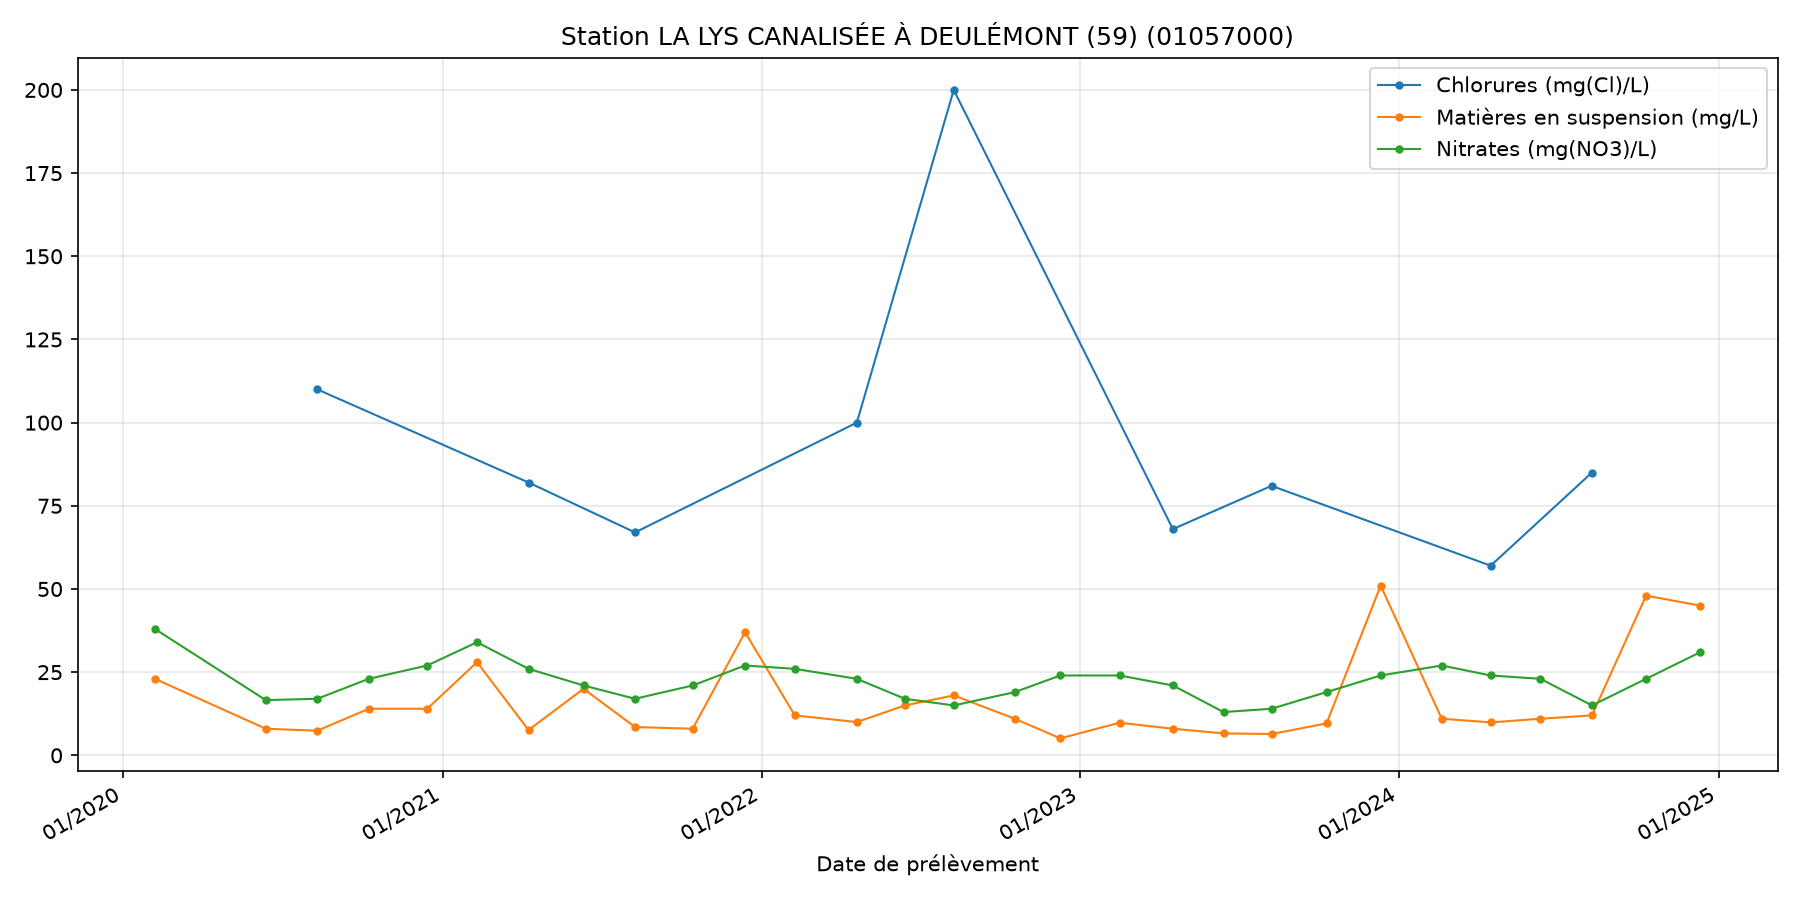

The table this chart was drawn from, first rows:
station; libelle_station; parametre; resultat; unite; qualification; latitude; longitude; date
01057000; LA LYS CANALISÉE À DEULÉMONT (59); Nitrates; 38.0; mg(NO3)/L; Correcte; 50.73; 2.937; 2020-02-06
01057000; LA LYS CANALISÉE À DEULÉMONT (59); Nitrates; 16.6; mg(NO3)/L; Correcte; 50.73; 2.937; 2020-06-12
01057000; LA LYS CANALISÉE À DEULÉMONT (59); Nitrates; 17.0; mg(NO3)/L; Correcte; 50.73; 2.937; 2020-08-10
01057000; LA LYS CANALISÉE À DEULÉMONT (59); Nitrates; 23.0; mg(NO3)/L; Correcte; 50.73; 2.937; 2020-10-08
01057000; LA LYS CANALISÉE À DEULÉMONT (59); Nitrates; 27.0; mg(NO3)/L; Correcte; 50.73; 2.937; 2020-12-14
01057000; LA LYS CANALISÉE À DEULÉMONT (59); Nitrates; 34.0; mg(NO3)/L; Correcte; 50.73; 2.937; 2021-02-09
01057000; LA LYS CANALISÉE À DEULÉMONT (59); Nitrates; 26.0; mg(NO3)/L; Correcte; 50.73; 2.937; 2021-04-09
01057000; LA LYS CANALISÉE À DEULÉMONT (59); Nitrates; 21.0; mg(NO3)/L; Correcte; 50.73; 2.937; 2021-06-11
01057000; LA LYS CANALISÉE À DEULÉMONT (59); Nitrates; 17.0; mg(NO3)/L; Correcte; 50.73; 2.937; 2021-08-09
01057000; LA LYS CANALISÉE À DEULÉMONT (59); Nitrates; 21.0; mg(NO3)/L; Correcte; 50.73; 2.937; 2021-10-14
01057000; LA LYS CANALISÉE À DEULÉMONT (59); Nitrates; 27.0; mg(NO3)/L; Correcte; 50.73; 2.937; 2021-12-13
01057000; LA LYS CANALISÉE À DEULÉMONT (59); Nitrates; 26.0; mg(NO3)/L; Correcte; 50.73; 2.937; 2022-02-08
01057000; LA LYS CANALISÉE À DEULÉMONT (59); Nitrates; 23.0; mg(NO3)/L; Correcte; 50.73; 2.937; 2022-04-20
01057000; LA LYS CANALISÉE À DEULÉMONT (59); Nitrates; 17.0; mg(NO3)/L; Correcte; 50.73; 2.937; 2022-06-14
01057000; LA LYS CANALISÉE À DEULÉMONT (59); Nitrates; 15.0; mg(NO3)/L; Correcte; 50.73; 2.937; 2022-08-09
01057000; LA LYS CANALISÉE À DEULÉMONT (59); Nitrates; 19.0; mg(NO3)/L; Correcte; 50.73; 2.937; 2022-10-18
01057000; LA LYS CANALISÉE À DEULÉMONT (59); Nitrates; 24.0; mg(NO3)/L; Correcte; 50.73; 2.937; 2022-12-09
01057000; LA LYS CANALISÉE À DEULÉMONT (59); Nitrates; 24.0; mg(NO3)/L; Correcte; 50.73; 2.937; 2023-02-15
01057000; LA LYS CANALISÉE À DEULÉMONT (59); Nitrates; 21.0; mg(NO3)/L; Correcte; 50.73; 2.937; 2023-04-17
01057000; LA LYS CANALISÉE À DEULÉMONT (59); Nitrates; 13.0; mg(NO3)/L; Correcte; 50.73; 2.937; 2023-06-14
01057000; LA LYS CANALISÉE À DEULÉMONT (59); Nitrates; 14.0; mg(NO3)/L; Correcte; 50.73; 2.937; 2023-08-08
01057000; LA LYS CANALISÉE À DEULÉMONT (59); Nitrates; 19.0; mg(NO3)/L; Correcte; 50.73; 2.937; 2023-10-10
01057000; LA LYS CANALISÉE À DEULÉMONT (59); Nitrates; 24.0; mg(NO3)/L; Correcte; 50.73; 2.937; 2023-12-11
01057000; LA LYS CANALISÉE À DEULÉMONT (59); Nitrates; 27.0; mg(NO3)/L; Correcte; 50.73; 2.937; 2024-02-19
01057000; LA LYS CANALISÉE À DEULÉMONT (59); Nitrates; 24.0; mg(NO3)/L; Correcte; 50.73; 2.937; 2024-04-15
01057000; LA LYS CANALISÉE À DEULÉMONT (59); Nitrates; 23.0; mg(NO3)/L; Correcte; 50.73; 2.937; 2024-06-11
01057000; LA LYS CANALISÉE À DEULÉMONT (59); Nitrates; 15.0; mg(NO3)/L; Correcte; 50.73; 2.937; 2024-08-09
01057000; LA LYS CANALISÉE À DEULÉMONT (59); Nitrates; 23.0; mg(NO3)/L; Correcte; 50.73; 2.937; 2024-10-10
01057000; LA LYS CANALISÉE À DEULÉMONT (59); Nitrates; 31.0; mg(NO3)/L; Correcte; 50.73; 2.937; 2024-12-11
01057000; LA LYS CANALISÉE À DEULÉMONT (59); Chlorures; 110.0; mg(Cl)/L; Correcte; 50.73; 2.937; 2020-08-10
01057000; LA LYS CANALISÉE À DEULÉMONT (59); Chlorures; 82.0; mg(Cl)/L; Correcte; 50.73; 2.937; 2021-04-09
01057000; LA LYS CANALISÉE À DEULÉMONT (59); Chlorures; 67.0; mg(Cl)/L; Correcte; 50.73; 2.937; 2021-08-09
01057000; LA LYS CANALISÉE À DEULÉMONT (59); Chlorures; 100.0; mg(Cl)/L; Correcte; 50.73; 2.937; 2022-04-20
01057000; LA LYS CANALISÉE À DEULÉMONT (59); Chlorures; 200.0; mg(Cl)/L; Correcte; 50.73; 2.937; 2022-08-09
01057000; LA LYS CANALISÉE À DEULÉMONT (59); Chlorures; 68.0; mg(Cl)/L; Correcte; 50.73; 2.937; 2023-04-17
01057000; LA LYS CANALISÉE À DEULÉMONT (59); Chlorures; 81.0; mg(Cl)/L; Correcte; 50.73; 2.937; 2023-08-08
01057000; LA LYS CANALISÉE À DEULÉMONT (59); Chlorures; 57.0; mg(Cl)/L; Correcte; 50.73; 2.937; 2024-04-15
01057000; LA LYS CANALISÉE À DEULÉMONT (59); Chlorures; 85.0; mg(Cl)/L; Correcte; 50.73; 2.937; 2024-08-09
01057000; LA LYS CANALISÉE À DEULÉMONT (59); Matières en suspension; 23.0; mg/L; Correcte; 50.73; 2.937; 2020-02-06
01057000; LA LYS CANALISÉE À DEULÉMONT (59); Matières en suspension; 8.0; mg/L; Correcte; 50.73; 2.937; 2020-06-12
01057000; LA LYS CANALISÉE À DEULÉMONT (59); Matières en suspension; 7.4; mg/L; Correcte; 50.73; 2.937; 2020-08-10
01057000; LA LYS CANALISÉE À DEULÉMONT (59); Matières en suspension; 14.0; mg/L; Correcte; 50.73; 2.937; 2020-10-08
01057000; LA LYS CANALISÉE À DEULÉMONT (59); Matières en suspension; 14.0; mg/L; Correcte; 50.73; 2.937; 2020-12-14
01057000; LA LYS CANALISÉE À DEULÉMONT (59); Matières en suspension; 28.0; mg/L; Correcte; 50.73; 2.937; 2021-02-09
01057000; LA LYS CANALISÉE À DEULÉMONT (59); Matières en suspension; 7.6; mg/L; Correcte; 50.73; 2.937; 2021-04-09
01057000; LA LYS CANALISÉE À DEULÉMONT (59); Matières en suspension; 20.0; mg/L; Correcte; 50.73; 2.937; 2021-06-11
01057000; LA LYS CANALISÉE À DEULÉMONT (59); Matières en suspension; 8.5; mg/L; Correcte; 50.73; 2.937; 2021-08-09
01057000; LA LYS CANALISÉE À DEULÉMONT (59); Matières en suspension; 8.0; mg/L; Correcte; 50.73; 2.937; 2021-10-14
01057000; LA LYS CANALISÉE À DEULÉMONT (59); Matières en suspension; 37.0; mg/L; Correcte; 50.73; 2.937; 2021-12-13
01057000; LA LYS CANALISÉE À DEULÉMONT (59); Matières en suspension; 12.0; mg/L; Correcte; 50.73; 2.937; 2022-02-08
01057000; LA LYS CANALISÉE À DEULÉMONT (59); Matières en suspension; 10.0; mg/L; Correcte; 50.73; 2.937; 2022-04-20
01057000; LA LYS CANALISÉE À DEULÉMONT (59); Matières en suspension; 15.0; mg/L; Correcte; 50.73; 2.937; 2022-06-14
01057000; LA LYS CANALISÉE À DEULÉMONT (59); Matières en suspension; 18.0; mg/L; Correcte; 50.73; 2.937; 2022-08-09
01057000; LA LYS CANALISÉE À DEULÉMONT (59); Matières en suspension; 11.0; mg/L; Correcte; 50.73; 2.937; 2022-10-18
01057000; LA LYS CANALISÉE À DEULÉMONT (59); Matières en suspension; 5.1; mg/L; Correcte; 50.73; 2.937; 2022-12-09
01057000; LA LYS CANALISÉE À DEULÉMONT (59); Matières en suspension; 9.8; mg/L; Correcte; 50.73; 2.937; 2023-02-15
01057000; LA LYS CANALISÉE À DEULÉMONT (59); Matières en suspension; 8.0; mg/L; Correcte; 50.73; 2.937; 2023-04-17
01057000; LA LYS CANALISÉE À DEULÉMONT (59); Matières en suspension; 6.6; mg/L; Correcte; 50.73; 2.937; 2023-06-14
01057000; LA LYS CANALISÉE À DEULÉMONT (59); Matières en suspension; 6.4; mg/L; Correcte; 50.73; 2.937; 2023-08-08
01057000; LA LYS CANALISÉE À DEULÉMONT (59); Matières en suspension; 9.6; mg/L; Correcte; 50.73; 2.937; 2023-10-10
... 7 more rows
